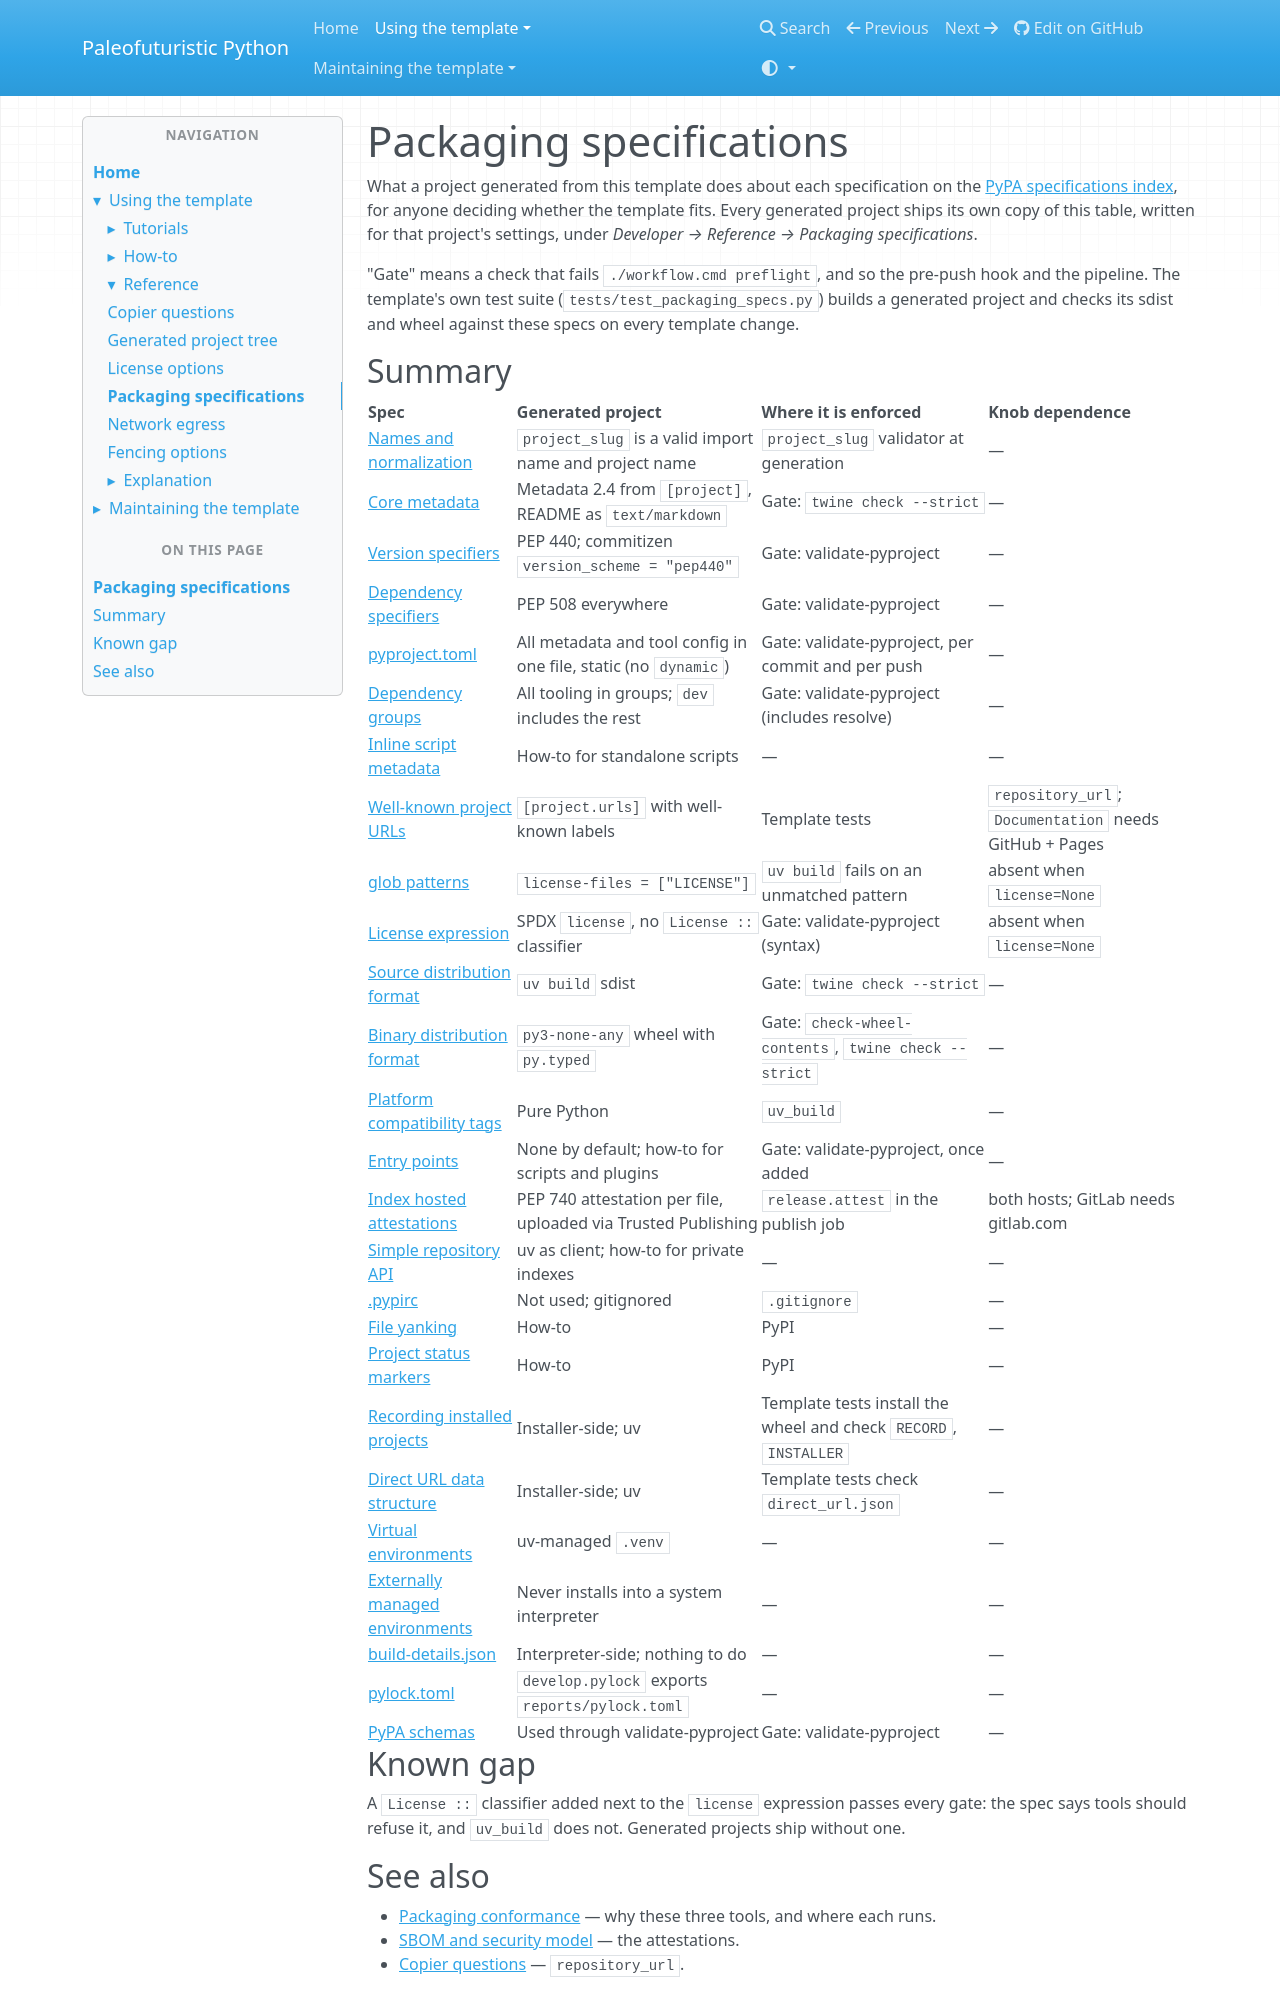

repository: costastf/paleofuturistic_python · page: using/reference/packaging-specifications.html · generator: mkdocs

# Packaging specifications

What a project generated from this template does about each specification on the
[PyPA specifications index](https://packaging.python.org/en/latest/specifications/), for anyone
deciding whether the template fits. Every generated project ships its own copy of this table,
written for that project's settings, under *Developer → Reference → Packaging specifications*.

"Gate" means a check that fails `./workflow.cmd preflight`, and so the pre-push hook and the
pipeline. The template's own test suite (`tests/test_packaging_specs.py`) builds a generated
project and checks its sdist and wheel against these specs on every template change.

## Summary

| Spec | Generated project | Where it is enforced | Knob dependence |
| --- | --- | --- | --- |
| [Names and normalization](https://packaging.python.org/en/latest/specifications/name-normalization/) | `project_slug` is a valid import name and project name | `project_slug` validator at generation | — |
| [Core metadata](https://packaging.python.org/en/latest/specifications/core-metadata/) | Metadata 2.4 from `[project]`, README as `text/markdown` | Gate: `twine check --strict` | — |
| [Version specifiers](https://packaging.python.org/en/latest/specifications/version-specifiers/) | PEP 440; commitizen `version_scheme = "pep440"` | Gate: validate-pyproject | — |
| [Dependency specifiers](https://packaging.python.org/en/latest/specifications/dependency-specifiers/) | PEP 508 everywhere | Gate: validate-pyproject | — |
| [pyproject.toml](https://packaging.python.org/en/latest/specifications/pyproject-toml/) | All metadata and tool config in one file, static (no `dynamic`) | Gate: validate-pyproject, per commit and per push | — |
| [Dependency groups](https://packaging.python.org/en/latest/specifications/dependency-groups/) | All tooling in groups; `dev` includes the rest | Gate: validate-pyproject (includes resolve) | — |
| [Inline script metadata](https://packaging.python.org/en/latest/specifications/inline-script-metadata/) | How-to for standalone scripts | — | — |
| [Well-known project URLs](https://packaging.python.org/en/latest/specifications/well-known-project-urls/) | `[project.urls]` with well-known labels | Template tests | `repository_url`; `Documentation` needs GitHub + Pages |
| [glob patterns](https://packaging.python.org/en/latest/specifications/glob-patterns/) | `license-files = ["LICENSE"]` | `uv build` fails on an unmatched pattern | absent when `license=None` |
| [License expression](https://packaging.python.org/en/latest/specifications/license-expression/) | SPDX `license`, no `License ::` classifier | Gate: validate-pyproject (syntax) | absent when `license=None` |
| [Source distribution format](https://packaging.python.org/en/latest/specifications/source-distribution-format/) | `uv build` sdist | Gate: `twine check --strict` | — |
| [Binary distribution format](https://packaging.python.org/en/latest/specifications/binary-distribution-format/) | `py3-none-any` wheel with `py.typed` | Gate: `check-wheel-contents`, `twine check --strict` | — |
| [Platform compatibility tags](https://packaging.python.org/en/latest/specifications/platform-compatibility-tags/) | Pure Python | `uv_build` | — |
| [Entry points](https://packaging.python.org/en/latest/specifications/entry-points/) | None by default; how-to for scripts and plugins | Gate: validate-pyproject, once added | — |
| [Index hosted attestations](https://packaging.python.org/en/latest/specifications/index-hosted-attestations/) | PEP 740 attestation per file, uploaded via Trusted Publishing | `release.attest` in the publish job | both hosts; GitLab needs gitlab.com |
| [Simple repository API](https://packaging.python.org/en/latest/specifications/simple-repository-api/) | uv as client; how-to for private indexes | — | — |
| [.pypirc](https://packaging.python.org/en/latest/specifications/pypirc/) | Not used; gitignored | `.gitignore` | — |
| [File yanking](https://packaging.python.org/en/latest/specifications/file-yanking/) | How-to | PyPI | — |
| [Project status markers](https://packaging.python.org/en/latest/specifications/project-status-markers/) | How-to | PyPI | — |
| [Recording installed projects](https://packaging.python.org/en/latest/specifications/recording-installed-packages/) | Installer-side; uv | Template tests install the wheel and check `RECORD`, `INSTALLER` | — |
| [Direct URL data structure](https://packaging.python.org/en/latest/specifications/direct-url-data-structure/) | Installer-side; uv | Template tests check `direct_url.json` | — |
| [Virtual environments](https://packaging.python.org/en/latest/specifications/virtual-environments/) | uv-managed `.venv` | — | — |
| [Externally managed environments](https://packaging.python.org/en/latest/specifications/externally-managed-environments/) | Never installs into a system interpreter | — | — |
| [build-details.json](https://packaging.python.org/en/latest/specifications/build-details/) | Interpreter-side; nothing to do | — | — |
| [pylock.toml](https://packaging.python.org/en/latest/specifications/pylock-toml/) | `develop.pylock` exports `reports/pylock.toml` | — | — |
| [PyPA schemas](https://packaging.python.org/en/latest/specifications/schemas/) | Used through validate-pyproject | Gate: validate-pyproject | — |
